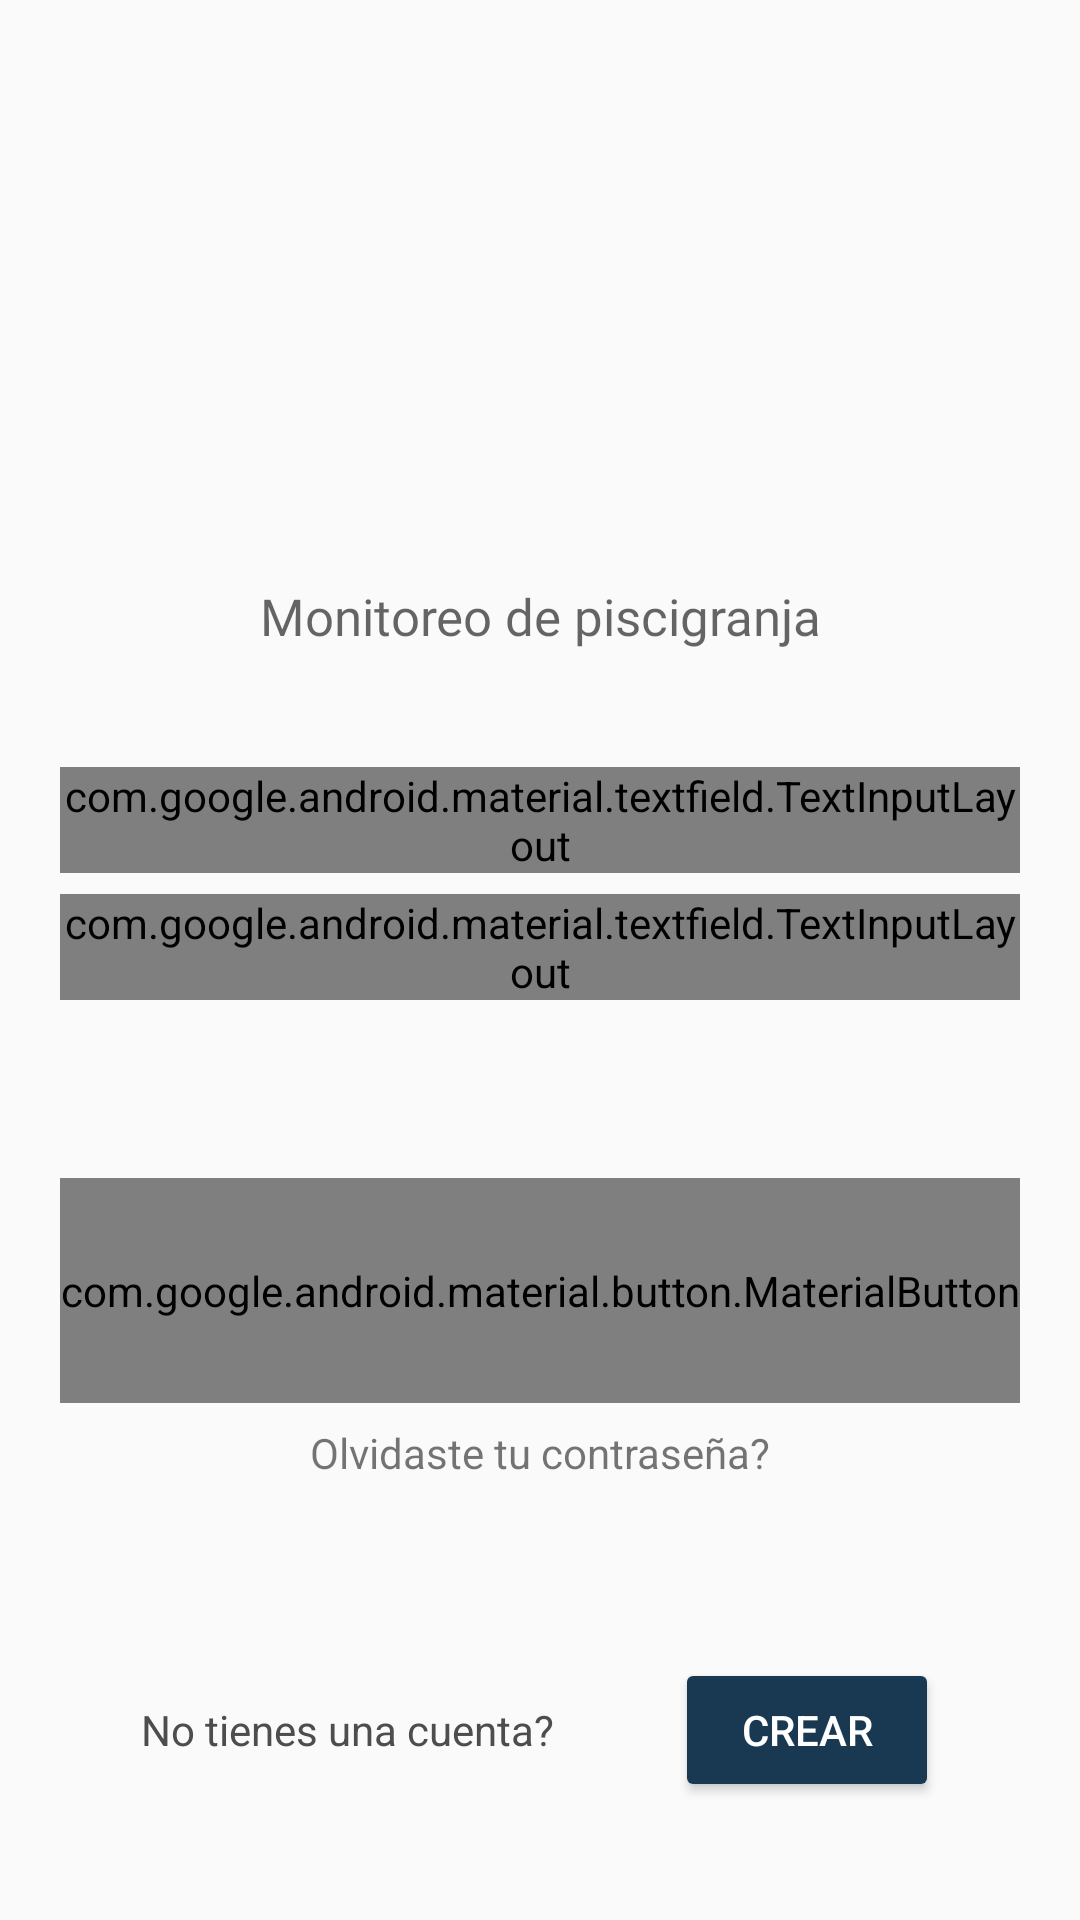

Write the Android layout XML for this screen, with the resource values it uses.
<!-- AndroidManifest.xml: application theme AppTheme -->
<!-- res/layout/activity_login.xml -->
<?xml version="1.0" encoding="utf-8"?>
<androidx.constraintlayout.widget.ConstraintLayout xmlns:android="http://schemas.android.com/apk/res/android"
    xmlns:app="http://schemas.android.com/apk/res-auto"
    xmlns:tools="http://schemas.android.com/tools"
    android:descendantFocusability="beforeDescendants"
    android:focusableInTouchMode="true"
    android:layout_width="match_parent"
    android:layout_height="match_parent"
    tools:context=".Activities.login">

    <ImageView
        android:id="@+id/imageView"
        android:layout_width="wrap_content"
        android:layout_height="63dp"
        app:srcCompat="@drawable/top"
        tools:ignore="MissingConstraints">
    </ImageView>

    <ImageView
        android:id="@+id/imglogo"
        android:layout_width="120dp"
        android:layout_height="120dp"
        app:layout_constraintEnd_toEndOf="parent"
        app:layout_constraintStart_toStartOf="parent"
        app:layout_constraintTop_toBottomOf="@+id/imageView"
        app:srcCompat="@drawable/logo_fish"
        tools:ignore="MissingConstraints"
        android:contentDescription="TODO">

    </ImageView>

    <TextView
        android:id="@+id/txtvacio"
        android:layout_width="match_parent"
        android:layout_height="wrap_content"
        android:fontFamily="@font/allerta"
        android:gravity="center"
        android:visibility="invisible"
        android:textColor="@color/colorPrimary"
        android:textSize="8dp"
        app:layout_constraintTop_toBottomOf="@+id/imglogo"
        tools:ignore="MissingConstraints"/>

    <TextView
        android:id="@+id/txtWelcome"
        android:layout_width="match_parent"
        android:layout_height="wrap_content"
        android:fontFamily="@font/allerta"
        android:gravity="center"
        android:hint="@string/monitoreo_de_piscigranja"
        android:textColor="@color/colorPrimary"
        android:textSize="17sp"
        app:layout_constraintTop_toBottomOf="@+id/txtvacio"
        tools:ignore="MissingConstraints">

    </TextView>

    <LinearLayout
        android:id="@+id/linearedit"
        android:layout_width="match_parent"
        android:layout_height="wrap_content"
        android:orientation="vertical"
        android:padding="20dp"
        app:layout_constraintBottom_toTopOf="@id/linearLayoutlogin"
        app:layout_constraintTop_toBottomOf="@+id/txtWelcome"
        tools:layout_editor_absoluteX="0dp">

        <com.google.android.material.textfield.TextInputLayout
            android:id="@+id/etLoginEmail"
            style="@style/Widget.MaterialComponents.TextInputLayout.OutlinedBox"
            android:layout_width="match_parent"
            android:layout_height="wrap_content"
            android:fontFamily="@font/allerta"
            android:hint="Correo"
            android:textColorHint="#525252"
            app:boxBackgroundMode="outline"
            app:layout_constraintBottom_toBottomOf="parent"
            app:layout_constraintEnd_toEndOf="parent"
            app:layout_constraintStart_toStartOf="parent"
            app:layout_constraintTop_toTopOf="parent"
            app:startIconDrawable="@android:drawable/ic_dialog_email">

            <com.google.android.material.textfield.TextInputEditText
                android:layout_width="match_parent"
                android:layout_height="wrap_content" />

        </com.google.android.material.textfield.TextInputLayout>

        <TextView
            android:layout_width="match_parent"
            android:layout_height="wrap_content"
            android:text=""
            android:textSize="5dp">
        </TextView>

        <com.google.android.material.textfield.TextInputLayout
            android:id="@+id/etLoginClave"
            style="@style/Widget.MaterialComponents.TextInputLayout.OutlinedBox"
            android:layout_width="match_parent"
            android:layout_height="wrap_content"
            android:fontFamily="@font/allerta"
            android:hint="Contraseña"
            android:textColorHint="#525252"
            app:boxBackgroundMode="outline"
            app:layout_constraintBottom_toBottomOf="parent"
            app:layout_constraintEnd_toEndOf="parent"
            app:layout_constraintStart_toStartOf="parent"
            app:layout_constraintTop_toTopOf="parent"
            app:passwordToggleEnabled="true"
            app:startIconDrawable="@android:drawable/ic_lock_lock">

            <com.google.android.material.textfield.TextInputEditText
                android:layout_width="match_parent"
                android:layout_height="wrap_content"
                android:inputType="textPassword" />

        </com.google.android.material.textfield.TextInputLayout>


    </LinearLayout>

    <LinearLayout
        android:id="@+id/linearLayoutlogin"
        android:layout_width="match_parent"
        android:layout_height="wrap_content"
        android:orientation="vertical"
        android:padding="20dp"
        app:layout_constraintBottom_toTopOf="@id/linearcuenta"
        app:layout_constraintTop_toBottomOf="@id/linearedit"
        tools:layout_editor_absoluteX="-16dp">

        <com.google.android.material.button.MaterialButton
            android:id="@+id/btnlogin"
            android:layout_width="match_parent"
            android:layout_height="75dp"
            android:textColor="#FFFFFF"
            app:cornerRadius="20dp"
            android:fontFamily="@font/allerta"
            android:text="INICIAR SESIÓN"
            />
        <TextView
            android:layout_width="match_parent"
            android:layout_height="wrap_content"
            android:text="dd"
            android:textSize="5dp"
            android:visibility="invisible">

        </TextView>

        <TextView
            android:layout_width="match_parent"
            android:layout_height="wrap_content"
            android:gravity="center"
            android:id="@+id/txtRecuperarClave"
            android:text="Olvidaste tu contraseña?">

        </TextView>

    </LinearLayout>

    <LinearLayout
        android:id="@+id/linearcuenta"
        android:layout_width="match_parent"
        android:layout_height="wrap_content"
        android:layout_marginTop="100dp"
        android:gravity="center"
        android:orientation="horizontal"
        android:padding="20dp"
        app:layout_constraintBottom_toTopOf="@id/linearLayoutlogin"
        app:layout_constraintTop_toBottomOf="parent"
        app:layout_constraintVertical_bias="0.455"
        tools:ignore="MissingConstraints"
        tools:layout_editor_absoluteX="0dp">

        <TextView
            android:layout_width="wrap_content"
            android:layout_height="wrap_content"
            android:text="No tienes una cuenta?"
            android:textColor="#4d4d4d">

        </TextView>

        <TextView
            android:layout_width="wrap_content"
            android:layout_height="wrap_content"
            android:text="..........."
            android:textColor="#4d4d4d"
            android:visibility="invisible">

        </TextView>


        <Button
            android:id="@+id/btnLanzarRegistro"
            style="@style/Widget.AppCompat.Button.Colored"
            android:layout_width="wrap_content"
            android:layout_height="wrap_content"
            android:text="Crear"
            android:textColor="#ffffff">

        </Button>

    </LinearLayout>


</androidx.constraintlayout.widget.ConstraintLayout>
<!-- resources referenced by this layout -->
<resources>
  <color name="colorPrimary">#335e80</color>
  <!-- drawable logo_fish: png bitmap (drawable-v24, 29473 bytes) -->
  <!-- drawable top: png bitmap (drawable-v24, 73302 bytes) -->
  <string name="monitoreo_de_piscigranja">Monitoreo de piscigranja</string>
  <style name="AppTheme" parent="Theme.AppCompat.Light.NoActionBar">
          
          <item name="colorPrimary">#335e80</item>
          <item name="colorPrimaryDark">#193952</item>
          <item name="colorAccent">#193952</item>
      </style>
</resources>
